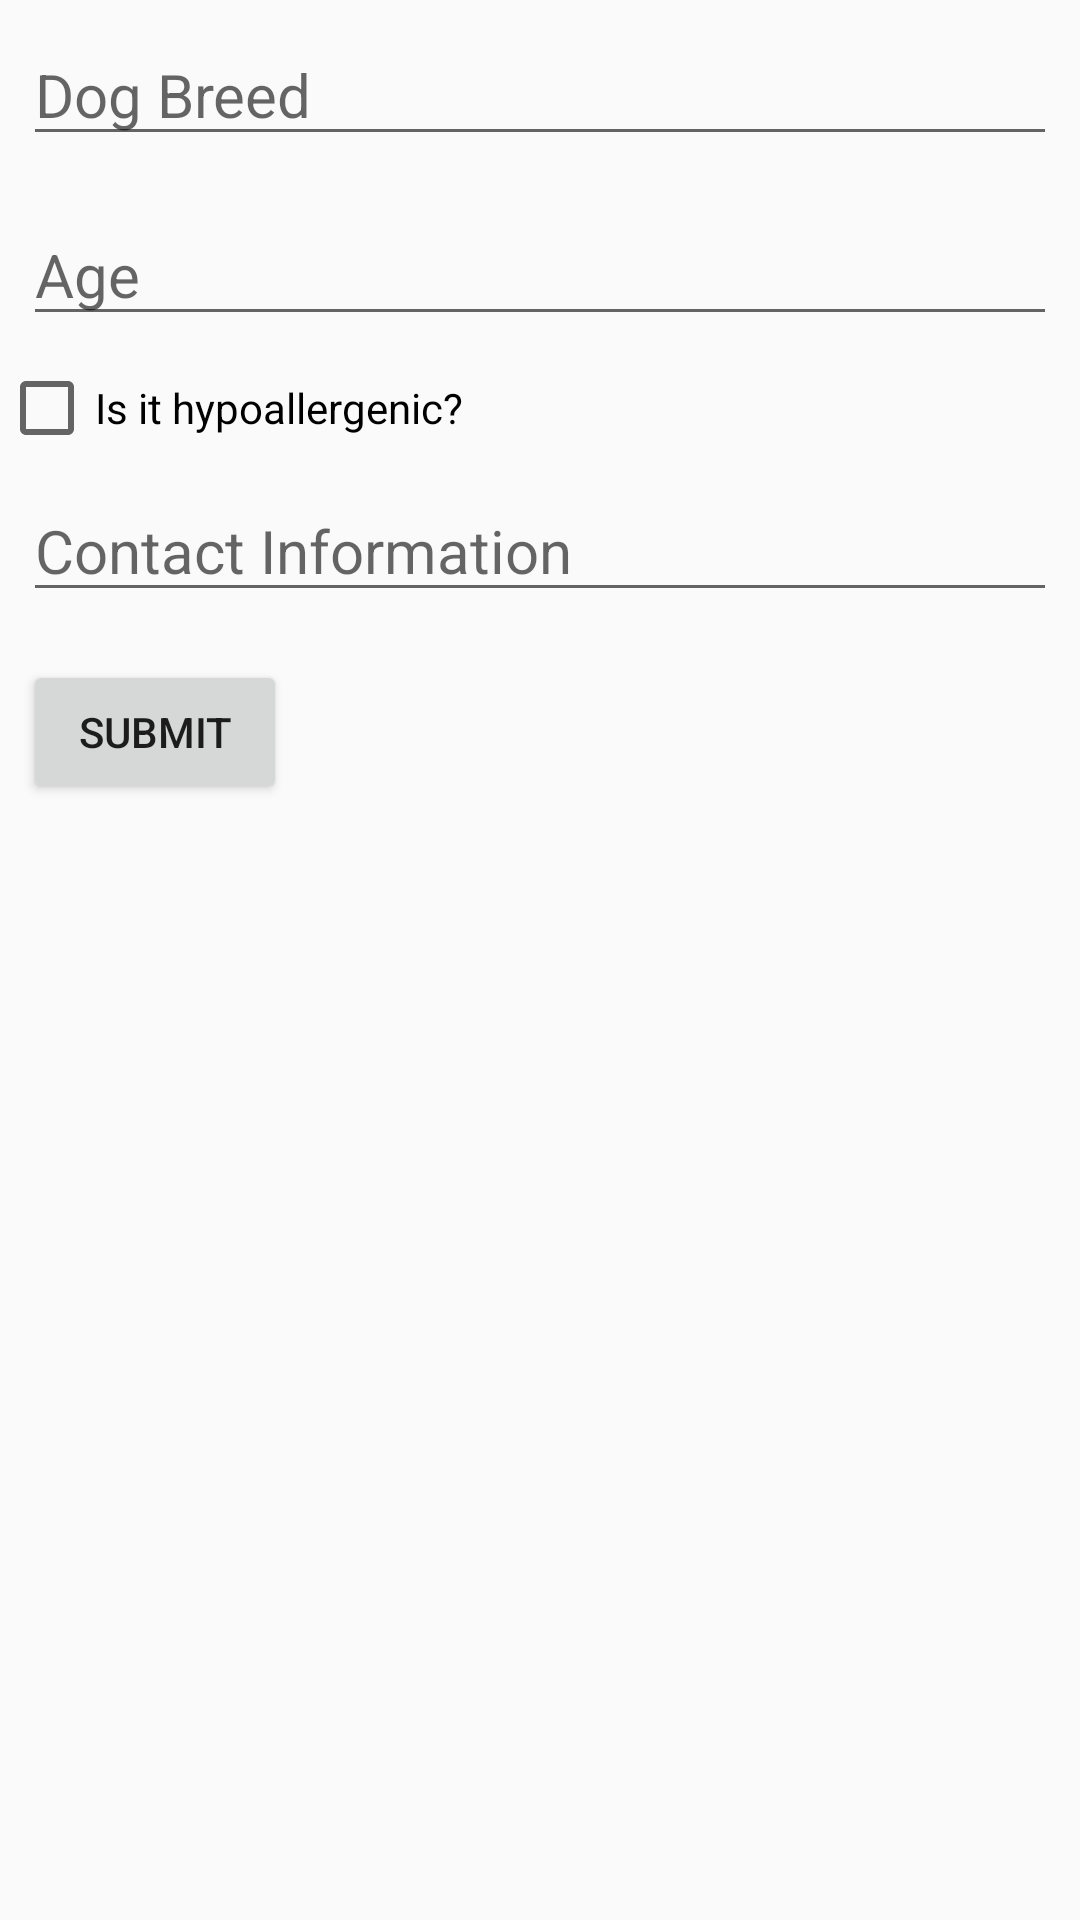

Write the Android layout XML for this screen, with the resource values it uses.
<!-- AndroidManifest.xml: application theme AppTheme -->
<!-- res/layout/activity_main.xml -->
<?xml version="1.0" encoding="utf-8"?>
<LinearLayout xmlns:android="http://schemas.android.com/apk/res/android"
    xmlns:tools="http://schemas.android.com/tools"
    android:id="@+id/activity_main"
    android:layout_width="match_parent"
    android:layout_height="wrap_content"
    android:orientation="vertical"
    android:paddingBottom="@dimen/activity_vertical_margin"
    android:paddingLeft="@dimen/activity_horizontal_margin"
    android:paddingRight="@dimen/activity_horizontal_margin"
    android:paddingTop="@dimen/activity_vertical_margin"
    tools:context="com.elysewarren.inclassassignment05_ew.MainActivity">

    <EditText
        android:id="@+id/dog_type"
        style="@style/editText"
        android:hint="@string/dog_breed" />

    <EditText
        android:id="@+id/dog_age"
        style="@style/editText"
        android:hint="@string/age"
        android:inputType="number"/>

    <CheckBox
        android:id="@+id/allergy_type"
        android:layout_width="wrap_content"
        android:layout_height="wrap_content"
        android:text="@string/is_it_hypoallergenic" />

    <EditText
        android:id="@+id/contact_text"
        style="@style/editText"
        android:hint="@string/contact_information" />

    <Button
        android:id="@+id/button_submit"
        style="@style/ButtonStyle"
        android:onClick="submitActivity"
        android:text="@string/submit" />

</LinearLayout>
<!-- resources referenced by this layout -->
<resources>
  <string name="age">Age</string>
  <string name="contact_information">Contact Information</string>
  <string name="dog_breed">Dog Breed</string>
  <string name="is_it_hypoallergenic">Is it hypoallergenic?</string>
  <string name="submit">SUBMIT</string>
  <style name="ButtonStyle">
          <item name="android:layout_width">wrap_content</item>
          <item name="android:layout_height">wrap_content</item>
          <item name="android:gravity">center</item>
          <item name="android:layout_margin">8dp</item>
          <item name="android:color">@android:color/holo_blue_bright</item>
  
      </style>
  <style name="editText">editText
          <item name="android:layout_width">match_parent</item>
          <item name="android:layout_height">wrap_content</item>
          <item name="android:textSize">20dp</item>
          <item name="android:layout_margin">8dp</item>
  
      </style>
  <style name="AppTheme" parent="Theme.AppCompat.Light.DarkActionBar">
          
          <item name="colorPrimary">@color/colorPrimary</item>
          <item name="colorPrimaryDark">@color/colorPrimaryDark</item>
          <item name="colorAccent">@color/colorAccent</item>
      </style>
  <!-- not gathered from this repository: default colours our renderer supplied (Android Studio template values) -->
  <color name="colorPrimary">#FF6200EE</color>
  <color name="colorPrimaryDark">#FF3700B3</color>
  <color name="colorAccent">#FF03DAC5</color>
</resources>
